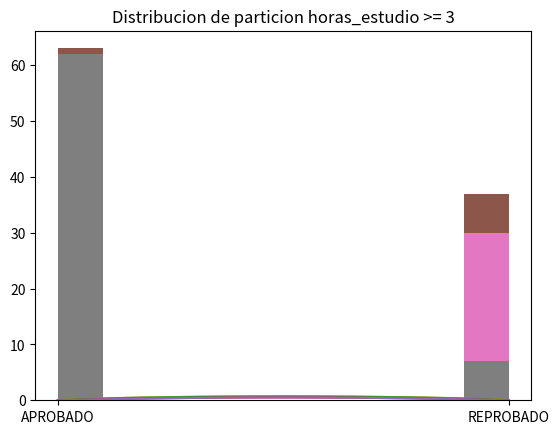

This figure's Python source:
import matplotlib.pyplot as plt
import numpy as np
import pandas as pd

horas_estudio = np.array([5, 4, 1, 1, 1, 2, 3, 3, 2, 0, 3, 3, 2, 3, 2, 3, 1, 5, 4, 4, 3, 4, 2, 4, 3, 3, 6, 4, 4, 5, 3, 4, 3, 2, 6, 2, 4, 4, 1, 5, 3, 3, 5, 7, 4, 3, 5, 2, 3, 5, 3, 4, 3, 3, 1, 3, 6, 0, 4, 3, 7, 2, 5, 3, 3, 4, 3, 1, 5, 4, 1, 4, 3, 1, 2, 4, 2, 2, 2, 2, 4, 3, 3, 1, 4, 2, 1, 0, 4, 4, 3, 3, 4, 6, 5, 3, 2, 2, 6, 6])
horas_sueno = np.array([4, 4, 5, 5, 4, 6, 7, 7, 5, 8, 5, 7, 7, 7, 7, 7, 4, 8, 4, 8, 6, 8, 5, 4, 5, 5, 7, 4, 6, 8, 6, 4, 7, 4, 5, 7, 7, 4, 6, 6, 5, 6, 7, 6, 4, 8, 7, 4, 4, 6, 5, 8, 6, 8, 4, 5, 4, 6, 8, 5, 6, 6, 5, 6, 4, 8, 4, 6, 5, 7, 5, 6, 7, 7, 8, 4, 4, 6, 8, 6, 4, 6, 5, 5, 5, 4, 4, 7, 8, 5, 4, 8, 5, 6, 5, 6, 7, 7, 4, 5])
resultado_examen = np.array(['APROBADO', 'APROBADO', 'REPROBADO', 'REPROBADO', 'REPROBADO', 'REPROBADO', 'REPROBADO', 'APROBADO', 'REPROBADO', 'REPROBADO', 'APROBADO', 'REPROBADO', 'REPROBADO', 'APROBADO', 'REPROBADO', 'APROBADO', 'REPROBADO', 'REPROBADO', 'REPROBADO', 'APROBADO', 'APROBADO', 'APROBADO', 'REPROBADO', 'APROBADO', 'APROBADO', 'APROBADO', 'APROBADO', 'APROBADO', 'APROBADO', 'APROBADO', 'APROBADO', 'APROBADO', 'APROBADO', 'REPROBADO', 'APROBADO', 'REPROBADO', 'REPROBADO', 'APROBADO', 'REPROBADO', 'APROBADO', 'APROBADO', 'APROBADO', 'APROBADO', 'APROBADO', 'APROBADO', 'APROBADO', 'REPROBADO', 'REPROBADO', 'APROBADO', 'APROBADO', 'APROBADO', 'APROBADO', 'APROBADO', 'APROBADO', 'REPROBADO', 'APROBADO', 'APROBADO', 'REPROBADO', 'APROBADO', 'APROBADO', 'APROBADO', 'REPROBADO', 'APROBADO', 'REPROBADO', 'APROBADO', 'APROBADO', 'APROBADO', 'REPROBADO', 'APROBADO', 'APROBADO', 'REPROBADO', 'APROBADO', 'APROBADO', 'REPROBADO', 'REPROBADO', 'APROBADO', 'REPROBADO', 'REPROBADO', 'REPROBADO', 'REPROBADO', 'APROBADO', 'APROBADO', 'APROBADO', 'APROBADO', 'APROBADO', 'REPROBADO', 'REPROBADO', 'REPROBADO', 'APROBADO', 'APROBADO', 'APROBADO', 'APROBADO', 'APROBADO', 'APROBADO', 'APROBADO', 'APROBADO', 'REPROBADO', 'REPROBADO', 'APROBADO', 'APROBADO'])

plt.hist(resultado_examen)
plt.show()

print('Porcentaje APROBADO: ' + str(100*(resultado_examen == 'APROBADO').mean()))
print('Porcentaje REPROBADO: ' + str(100*(resultado_examen == 'REPROBADO').mean()))

def entropia(D):
    return -(D*np.log(D)).sum(axis=-1)

def gini(D):
    return 1 - (D**2).sum(axis=-1)

## Generamos distintos valores de prueba entre 0 y 1
x = np.linspace(0.0001,0.9999,100)
x = np.array((x,1-x)).T

plt.plot(x, entropia(x))
plt.title("Entropia")
plt.show()
plt.plot(x, gini(x))
plt.title("Gini")
plt.show()


## Tamaño dataset
N = resultado_examen.shape[0]

## Partición donde horas_estudio < 3 (verdadera)
d_T = resultado_examen[horas_estudio < 3]
## Partición donde horas_estudio >= 3 (falsa)
d_F = resultado_examen[horas_estudio >= 3]

plt.hist(resultado_examen)
plt.title('Distribucion original')
plt.show()

plt.hist(d_T)
plt.title('Distribucion de particion horas_estudio < 3')
plt.show()

plt.hist(d_F)
plt.title('Distribucion de particion horas_estudio >= 3')
plt.show()


## Tamaños de ambas particiones
n_T = d_T.shape[0]
n_F = d_F.shape[0]

vT = (d_T == 'APROBADO').mean()
vF = (d_F == 'REPROBADO').mean()

## Ginis de ambas particiones
gini_T = gini(np.array((vT, 1-vT)))
gini_F = gini(np.array((vF, 1-vF)))

## Ganancia total
G = (n_T * gini_T)/N + (n_F * gini_F)/N

print('N =', N)
print('n_T =', n_T)
print('n_F =', n_F)
print('gini_T =', gini_T)
print('gini_F =', gini_F)
print('G =', G)

def distrib_pred(he_x):

    d_T = resultado_examen[horas_estudio < he_x]
    d_F = resultado_examen[horas_estudio >= he_x]
    n_T = d_T.shape[0]
    n_F = d_F.shape[0]
    
    vT = (d_T == 'APROBADO').mean()
    vF = (d_F == 'REPROBADO').mean()
    gini_T = gini(np.array((vT, 1-vT)))
    gini_F = gini(np.array((vF, 1-vF)))

    return (n_T * gini_T)/N + (n_F * gini_F)/N

lp = np.linspace(1, max(horas_estudio), max(horas_estudio))
vals = pd.DataFrame([ (x, distrib_pred(x)) for x in lp ], columns=['x', 'Gain'])
vals